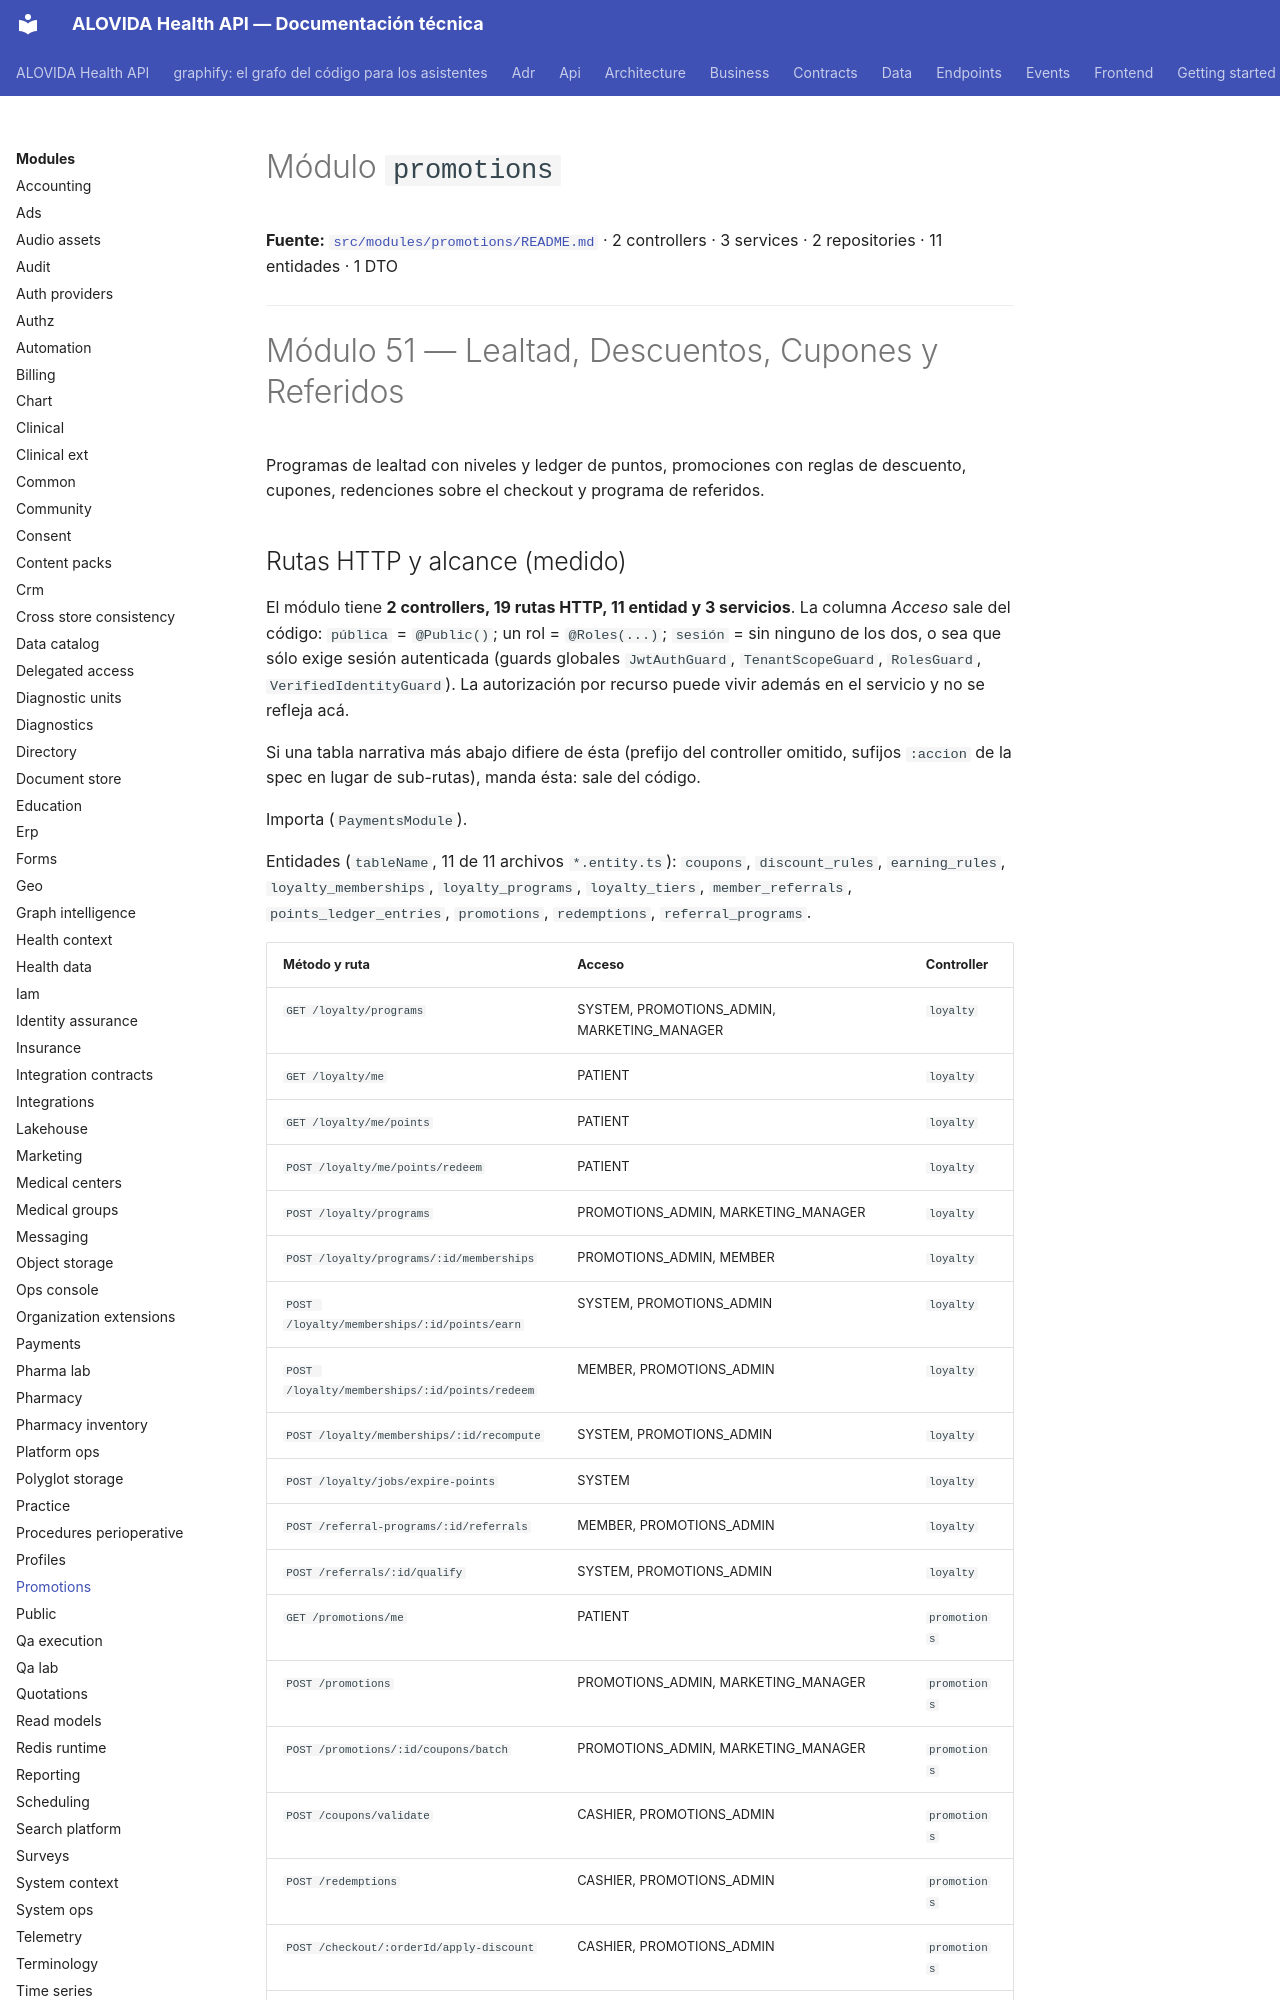

repository: mdavila-2001/mantra-core-health-api · page: modules/promotions/index.html · generator: mkdocs

<!--
  ESPEJO AUTOGENERADO — no editar este archivo directamente.
  Fuente real: src/modules/promotions/README.md
  Regenerar con: yarn docs:modules:sync (tools/docs/sync-module-docs.mjs)
  Este README es el contrato por dominio mantenido junto al código
  (ver README.md de la raíz, tabla "Arquitectura y mapa").
-->

# Módulo `promotions`

**Fuente:** [`src/modules/promotions/README.md`](https://github.com/mdavila-2001/mantra-core-health-api/blob/dev/src/modules/promotions/README.md)
· 2 controllers · 3 services · 2 repositories · 11 entidades · 1 DTO

---

# Módulo 51 — Lealtad, Descuentos, Cupones y Referidos

Programas de lealtad con niveles y ledger de puntos, promociones con reglas de descuento, cupones,
redenciones sobre el checkout y programa de referidos.
